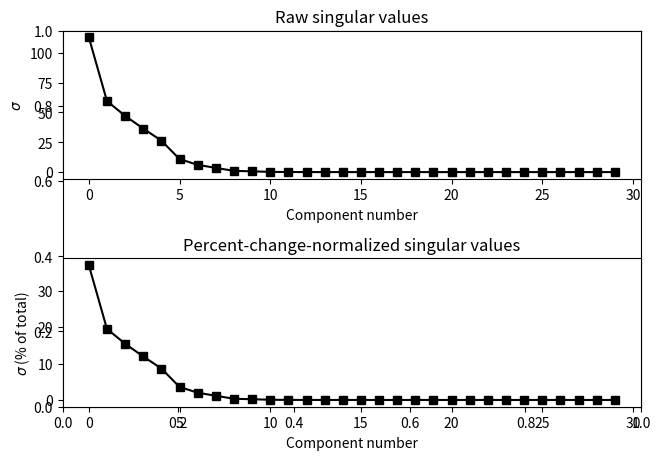

The script that saved this image:
import numpy as np
import matplotlib.pyplot as plt
import scipy.signal

# matrix sizes
m = 40
n = 30

# define a 2D Gaussian for smoothing
k = int( (m+n)/4 )
xx = np.linspace(-3,3,k)
[X,Y] = np.meshgrid(xx,xx)
g2d = np.exp(-(X**2 + Y**2) / (k/8))

# matrix
A = scipy.signal.convolve2d(np.random.randn(m,n),g2d,'same')

Ascaled = A*1

# SVD
U,s,V = np.linalg.svd(Ascaled)

# convert to percent variance
spct = 100*s/np.sum(s)

# plot the singular values for comparison
fig = plt.subplots(1,figsize=(7,5))

plt.subplot(211)
plt.plot(s,'ks-')
plt.xlabel('Component number')
plt.ylabel('$\sigma$')
plt.title('Raw singular values')

plt.subplot(212)
plt.plot(spct,'ks-')
plt.xlabel('Component number')
plt.ylabel('$\sigma$ (% of total)')
plt.title('Percent-change-normalized singular values')

plt.tight_layout()
plt.show()